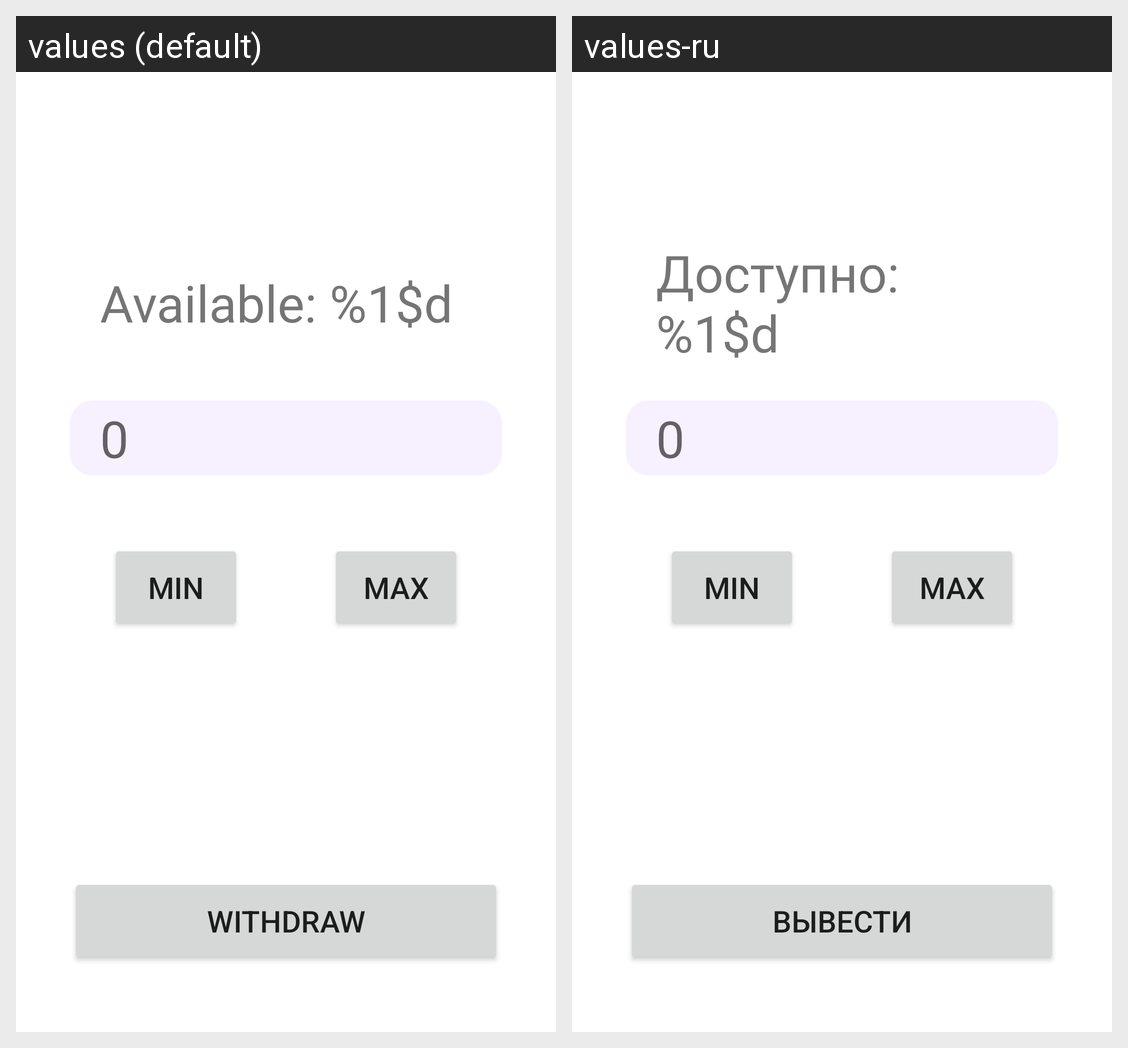

The same Android screen rendered under two of its app's locales, left to right. List the strings drawn on it with the default value and each locale's translation.
Android screen res/layout/activity_withdraw.xml rendered under 2 locales, left to right: values (default), values-ru. Device: Nexus 5 (rendered at 1080×1920; each locale shown at half size, 540×960, under a caption strip naming it); theme Theme.CarMoney.
Strings drawn on this screen, with the default value and each locale's value (text and hints the layout hard-codes, and strings that could not be matched under every locale, appear in the picture but are not listed):

zero
  values: 0
  values-ru: 0  [not translated; the default value is used]

max
  values: MAX
  values-ru: MAX  [not translated; the default value is used]

min
  values: MIN
  values-ru: MIN  [not translated; the default value is used]

withdraw
  values: Withdraw
  values-ru: Вывести

available_count
  values: Available: %1$d
  values-ru: Доступно: %1$d
